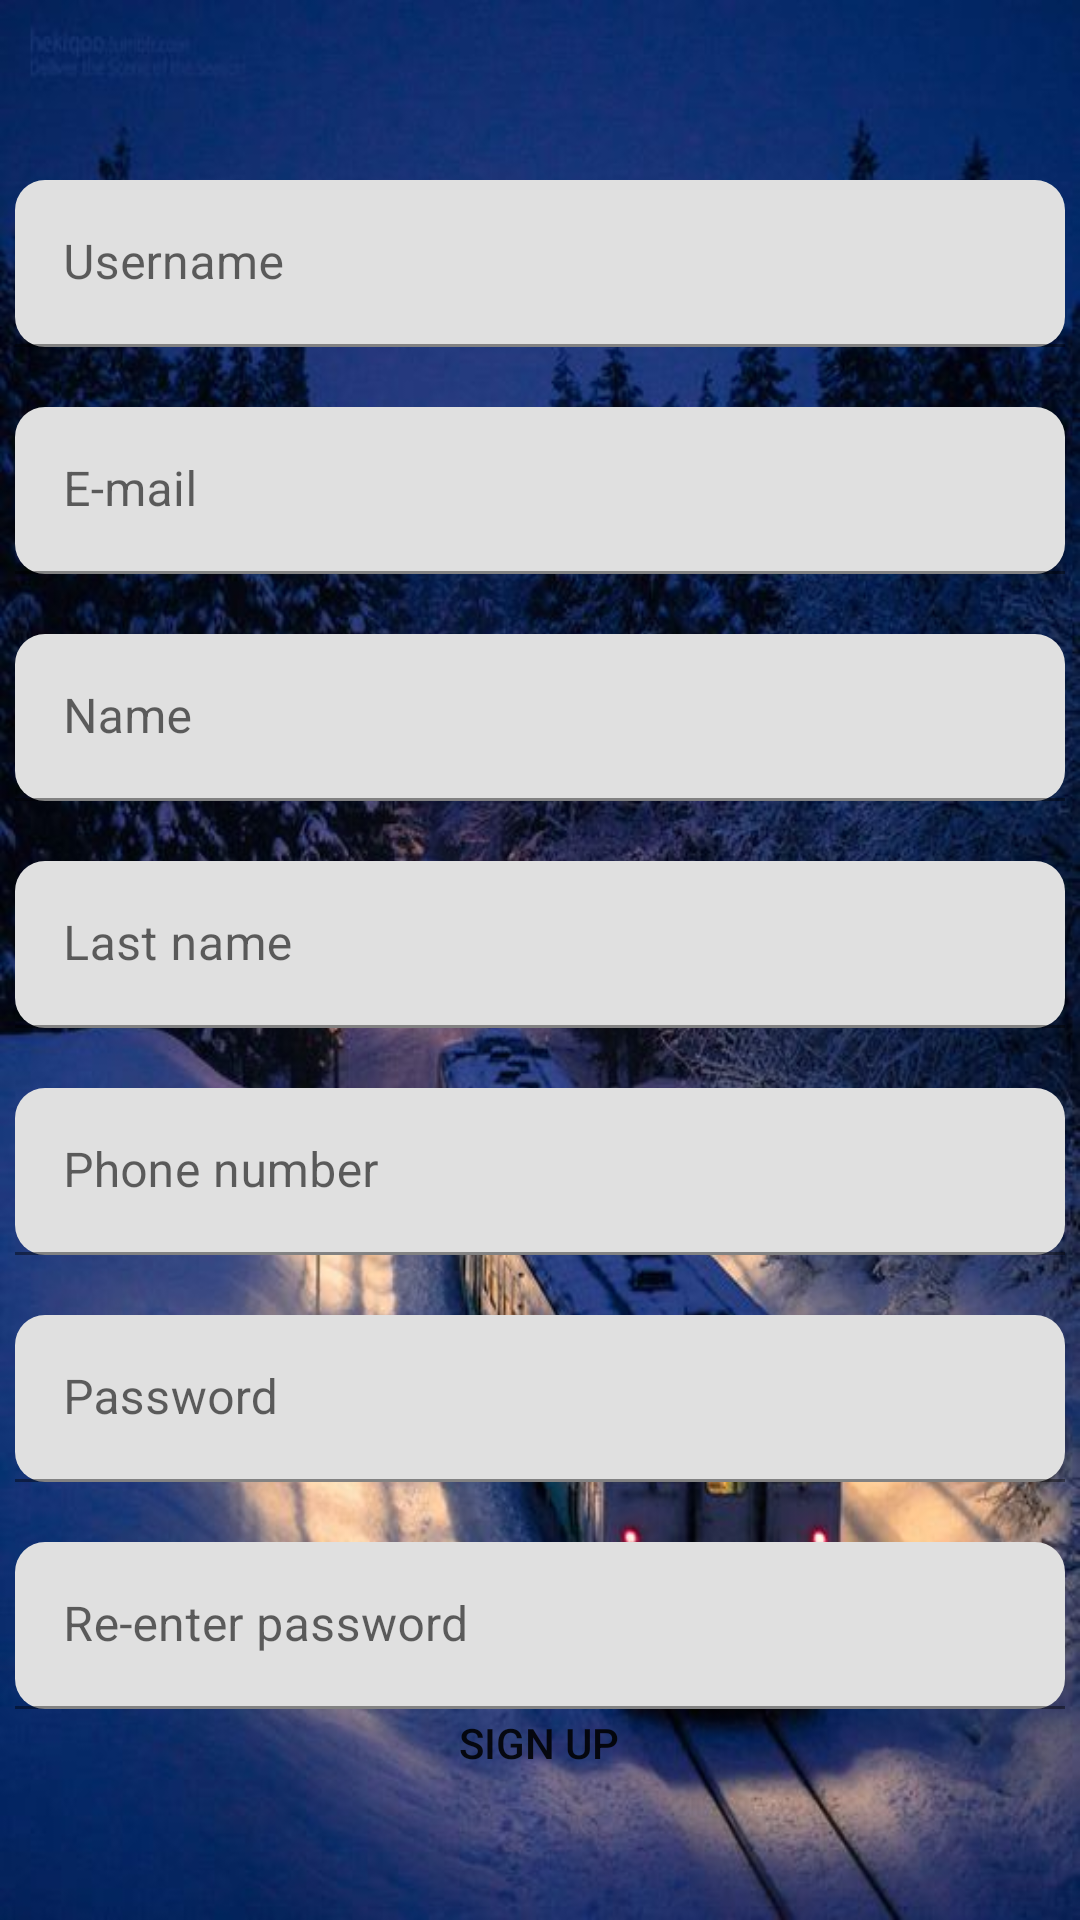

The Android layout XML behind this screen, and the referenced resources:
<!-- AndroidManifest.xml: application theme Theme.SafeTicketsApp -->
<!-- res/layout/fragment_sing_up.xml -->
<?xml version="1.0" encoding="utf-8"?>
<RelativeLayout xmlns:android="http://schemas.android.com/apk/res/android"
    xmlns:tools="http://schemas.android.com/tools"
    android:layout_width="match_parent"
    android:layout_height="match_parent"
    xmlns:app="http://schemas.android.com/apk/res-auto"
    tools:context=".Fragments.SignInFragment"
    android:background="@drawable/image_trains_background">


    <com.google.android.material.textfield.TextInputLayout
        android:id="@+id/username_text_input_layout"
        android:layout_width="350dp"
        android:layout_height="wrap_content"
        android:layout_alignParentTop="true"
        android:layout_centerHorizontal="true"
        android:layout_marginTop="60dp"
        app:boxCornerRadiusBottomEnd="@dimen/rounded_textview_radius"
        app:boxCornerRadiusBottomStart="@dimen/rounded_textview_radius"
        app:boxCornerRadiusTopEnd="@dimen/rounded_textview_radius"
        app:boxCornerRadiusTopStart="@dimen/rounded_textview_radius">

        <com.google.android.material.textfield.TextInputEditText
            android:layout_width="match_parent"
            android:layout_height="wrap_content"
            android:hint="Username" />
    </com.google.android.material.textfield.TextInputLayout>



    <com.google.android.material.textfield.TextInputLayout
        android:id="@+id/email_text_input_layout"
        android:layout_width="350dp"
        android:layout_height="wrap_content"
        android:layout_below="@+id/username_text_input_layout"
        android:layout_centerHorizontal="true"
        android:layout_marginTop="20dp"
        app:boxCornerRadiusBottomEnd="@dimen/rounded_textview_radius"
        app:boxCornerRadiusBottomStart="@dimen/rounded_textview_radius"
        app:boxCornerRadiusTopEnd="@dimen/rounded_textview_radius"
        app:boxCornerRadiusTopStart="@dimen/rounded_textview_radius">

        <com.google.android.material.textfield.TextInputEditText
            android:layout_width="match_parent"
            android:layout_height="wrap_content"
            android:hint="E-mail" />
    </com.google.android.material.textfield.TextInputLayout>

    <com.google.android.material.textfield.TextInputLayout
        android:id="@+id/name_text_input_layout"
        android:layout_width="350dp"
        android:layout_height="wrap_content"
        android:layout_below="@+id/email_text_input_layout"
        android:layout_centerHorizontal="true"
        android:layout_marginTop="20dp"
        app:boxCornerRadiusBottomEnd="@dimen/rounded_textview_radius"
        app:boxCornerRadiusBottomStart="@dimen/rounded_textview_radius"
        app:boxCornerRadiusTopEnd="@dimen/rounded_textview_radius"
        app:boxCornerRadiusTopStart="@dimen/rounded_textview_radius">

        <com.google.android.material.textfield.TextInputEditText
            android:layout_width="match_parent"
            android:layout_height="wrap_content"
            android:hint="Name" />
    </com.google.android.material.textfield.TextInputLayout>

    <com.google.android.material.textfield.TextInputLayout
        android:id="@+id/lastname_text_input_layout"
        android:layout_width="350dp"
        android:layout_height="wrap_content"
        android:layout_below="@+id/name_text_input_layout"
        android:layout_centerHorizontal="true"
        android:layout_marginTop="20dp"
        app:boxCornerRadiusBottomEnd="@dimen/rounded_textview_radius"
        app:boxCornerRadiusBottomStart="@dimen/rounded_textview_radius"
        app:boxCornerRadiusTopEnd="@dimen/rounded_textview_radius"
        app:boxCornerRadiusTopStart="@dimen/rounded_textview_radius">

        <com.google.android.material.textfield.TextInputEditText
            android:layout_width="match_parent"
            android:layout_height="wrap_content"
            android:hint="Last name" />
    </com.google.android.material.textfield.TextInputLayout>

    <com.google.android.material.textfield.TextInputLayout
        android:id="@+id/phone_text_input_layout"
        android:layout_width="350dp"
        android:layout_height="wrap_content"
        android:layout_below="@+id/lastname_text_input_layout"
        android:layout_centerHorizontal="true"
        android:layout_marginTop="20dp"
        app:boxCornerRadiusBottomEnd="@dimen/rounded_textview_radius"
        app:boxCornerRadiusBottomStart="@dimen/rounded_textview_radius"
        app:boxCornerRadiusTopEnd="@dimen/rounded_textview_radius"
        app:boxCornerRadiusTopStart="@dimen/rounded_textview_radius">

        <com.google.android.material.textfield.TextInputEditText
            android:layout_width="match_parent"
            android:layout_height="wrap_content"
            android:hint="Phone number" />
    </com.google.android.material.textfield.TextInputLayout>

    <com.google.android.material.textfield.TextInputLayout
        android:id="@+id/password_text_input_layout"
        android:layout_width="350dp"
        android:layout_height="wrap_content"
        android:layout_below="@+id/phone_text_input_layout"
        android:layout_centerHorizontal="true"
        android:layout_marginTop="20dp"
        app:boxCornerRadiusBottomEnd="@dimen/rounded_textview_radius"
        app:boxCornerRadiusBottomStart="@dimen/rounded_textview_radius"
        app:boxCornerRadiusTopEnd="@dimen/rounded_textview_radius"
        app:boxCornerRadiusTopStart="@dimen/rounded_textview_radius">

        <com.google.android.material.textfield.TextInputEditText
            android:layout_width="match_parent"
            android:layout_height="wrap_content"
            android:hint="Password" />
    </com.google.android.material.textfield.TextInputLayout>

    <com.google.android.material.textfield.TextInputLayout
        android:id="@+id/re_password_text_input_layout"
        android:layout_width="350dp"
        android:layout_height="wrap_content"
        android:layout_below="@+id/password_text_input_layout"
        android:layout_centerHorizontal="true"
        android:layout_marginTop="20dp"
        app:boxCornerRadiusBottomEnd="@dimen/rounded_textview_radius"
        app:boxCornerRadiusBottomStart="@dimen/rounded_textview_radius"
        app:boxCornerRadiusTopEnd="@dimen/rounded_textview_radius"
        app:boxCornerRadiusTopStart="@dimen/rounded_textview_radius">


        <com.google.android.material.textfield.TextInputEditText
            android:layout_width="match_parent"
            android:layout_height="wrap_content"
            android:hint="Re-enter password" />
    </com.google.android.material.textfield.TextInputLayout>

    <Button
        android:id="@+id/sign_up_button"
        android:layout_width="129dp"
        android:layout_centerHorizontal="true"
        android:layout_height="wrap_content"
        android:layout_alignParentBottom="true"
        android:layout_marginBottom="35dp"
        android:background="@drawable/custom_sign_in_button"
        android:text="@string/label_sign_up" />


</RelativeLayout>
<!-- resources referenced by this layout -->
<resources>
  <dimen name="rounded_textview_radius">10dp</dimen>
  <!-- drawable image_trains_background: jpg bitmap (drawable, 78994 bytes) -->
  <string name="label_sign_up">Sign up</string>
  <style name="Theme.SafeTicketsApp" parent="Theme.MaterialComponents.DayNight.NoActionBar">
          
          <item name="colorPrimary">@color/medum_blue</item>
          <item name="colorPrimaryVariant">@color/medum_blue</item>
          <item name="colorOnPrimary">@color/white</item>
          
          <item name="colorSecondary">@color/teal_200</item>
          <item name="colorSecondaryVariant">@color/teal_700</item>
          <item name="colorOnSecondary">@color/black</item>
          
          <item name="android:statusBarColor" tools:targetApi="l">?attr/colorPrimaryVariant</item>
          
      </style>
  <color name="medum_blue">#3057e3</color>
  <color name="white">#FFFFFFFF</color>
  <color name="teal_200">#FF03DAC5</color>
  <color name="teal_700">#FF018786</color>
  <color name="black">#FF000000</color>
</resources>
